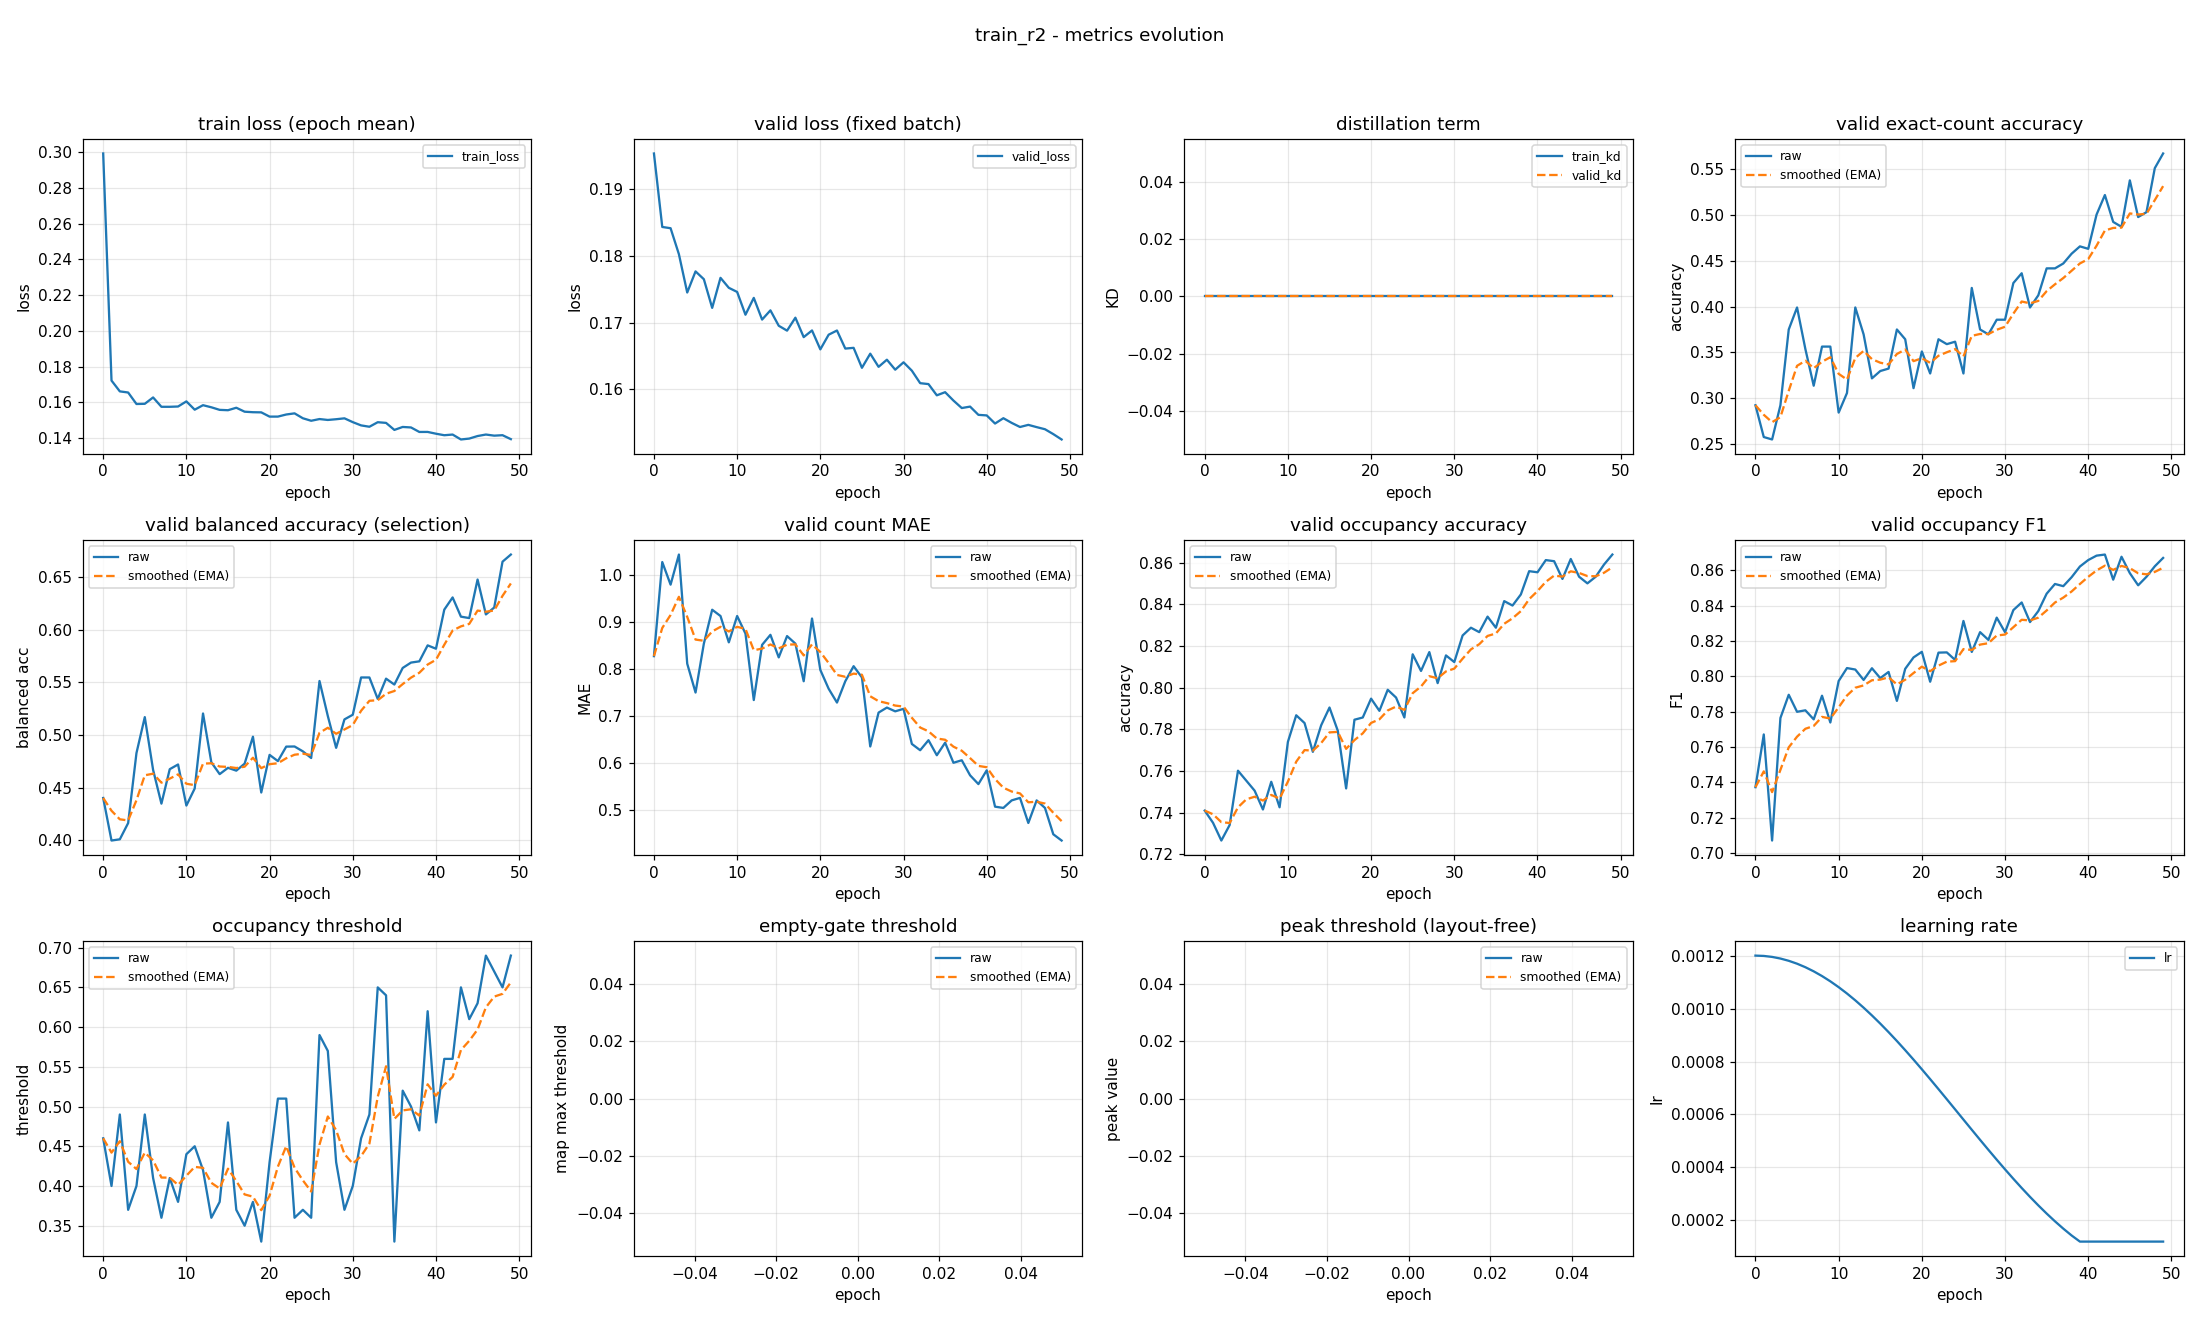

Source data for this figure (header and first rows):
epoch, train_loss, valid_loss, train_kd, valid_kd, valid_accuracy, valid_accuracy_smoothed, valid_balanced_accuracy, valid_balanced_accuracy_smoothed, valid_mae, valid_mae_smoothed, valid_occupancy_accuracy, valid_occupancy_accuracy_smoothed, valid_occupancy_f1, valid_occupancy_f1_smoothed, valid_occupancy_threshold, valid_occupancy_threshold_smoothed, valid_empty_threshold, valid_empty_threshold_smoothed, valid_peak_threshold, valid_peak_threshold_smoothed, learning_rate
0, 0.2994, 0.1954, 0.0, 0.0, 0.2926, 0.2926, 0.4403, 0.4403, 0.8271, 0.8271, 0.741, 0.741, 0.7372, 0.7372, 0.46, 0.46, nan, nan, nan, nan, 0.0012
1, 0.1722, 0.1843, 0.0, 0.0, 0.258, 0.2822, 0.4, 0.4282, 1.027, 0.887, 0.7351, 0.7392, 0.7671, 0.7461, 0.4, 0.442, nan, nan, nan, nan, 0.001199
2, 0.1661, 0.1842, 0.0, 0.0, 0.2553, 0.2741, 0.4011, 0.4201, 0.9787, 0.9145, 0.7266, 0.7354, 0.707, 0.7344, 0.49, 0.4564, nan, nan, nan, nan, 0.001195
3, 0.1655, 0.1803, 0.0, 0.0, 0.2926, 0.2797, 0.4165, 0.419, 1.043, 0.9529, 0.734, 0.735, 0.7764, 0.747, 0.37, 0.4305, nan, nan, nan, nan, 0.001189
4, 0.1591, 0.1745, 0.0, 0.0, 0.375, 0.3083, 0.483, 0.4382, 0.8112, 0.9104, 0.7601, 0.7425, 0.7895, 0.7598, 0.4, 0.4213, nan, nan, nan, nan, 0.00118
5, 0.1592, 0.1777, 0.0, 0.0, 0.3989, 0.3355, 0.5171, 0.4619, 0.75, 0.8623, 0.7553, 0.7464, 0.7799, 0.7658, 0.49, 0.4419, nan, nan, nan, nan, 0.001169
6, 0.1627, 0.1765, 0.0, 0.0, 0.3537, 0.3409, 0.467, 0.4634, 0.8537, 0.8597, 0.7505, 0.7476, 0.7807, 0.7703, 0.41, 0.4324, nan, nan, nan, nan, 0.001156
7, 0.1575, 0.1722, 0.0, 0.0, 0.3138, 0.3328, 0.435, 0.4549, 0.9255, 0.8795, 0.7415, 0.7458, 0.7756, 0.7719, 0.36, 0.4106, nan, nan, nan, nan, 0.001141
8, 0.1575, 0.1767, 0.0, 0.0, 0.3564, 0.3399, 0.4677, 0.4587, 0.9122, 0.8893, 0.7548, 0.7485, 0.789, 0.777, 0.41, 0.4105, nan, nan, nan, nan, 0.001123
9, 0.1577, 0.1752, 0.0, 0.0, 0.3564, 0.3448, 0.4721, 0.4627, 0.8564, 0.8794, 0.7426, 0.7467, 0.7738, 0.7761, 0.38, 0.4013, nan, nan, nan, nan, 0.001103
10, 0.1605, 0.1746, 0.0, 0.0, 0.2846, 0.3268, 0.4331, 0.4539, 0.9122, 0.8893, 0.7739, 0.7549, 0.7973, 0.7824, 0.44, 0.4129, nan, nan, nan, nan, 0.001081
11, 0.1559, 0.1712, 0.0, 0.0, 0.3059, 0.3205, 0.4493, 0.4525, 0.875, 0.885, 0.7867, 0.7644, 0.8047, 0.7891, 0.45, 0.424, nan, nan, nan, nan, 0.001057
12, 0.1584, 0.1737, 0.0, 0.0, 0.3989, 0.344, 0.5205, 0.4729, 0.734, 0.8397, 0.783, 0.77, 0.8038, 0.7935, 0.42, 0.4228, nan, nan, nan, nan, 0.001031
13, 0.1572, 0.1704, 0.0, 0.0, 0.3697, 0.3517, 0.4742, 0.4733, 0.8511, 0.8431, 0.7691, 0.7697, 0.798, 0.7949, 0.36, 0.404, nan, nan, nan, nan, 0.001003
14, 0.1558, 0.1718, 0.0, 0.0, 0.3218, 0.3427, 0.463, 0.4702, 0.8723, 0.8519, 0.7819, 0.7734, 0.8046, 0.7978, 0.38, 0.3968, nan, nan, nan, nan, 0.0009741
15, 0.1556, 0.1695, 0.0, 0.0, 0.3298, 0.3389, 0.469, 0.4698, 0.8245, 0.8437, 0.7904, 0.7785, 0.799, 0.7981, 0.48, 0.4218, nan, nan, nan, nan, 0.0009433
16, 0.157, 0.1688, 0.0, 0.0, 0.3324, 0.3369, 0.4663, 0.4688, 0.8697, 0.8515, 0.7793, 0.7787, 0.8025, 0.7994, 0.37, 0.4062, nan, nan, nan, nan, 0.000911
17, 0.1547, 0.1707, 0.0, 0.0, 0.375, 0.3484, 0.4729, 0.47, 0.8537, 0.8521, 0.7516, 0.7706, 0.7861, 0.7954, 0.35, 0.3894, nan, nan, nan, nan, 0.0008775
18, 0.1545, 0.1678, 0.0, 0.0, 0.3644, 0.3532, 0.4985, 0.4786, 0.7739, 0.8287, 0.7846, 0.7748, 0.8043, 0.7981, 0.38, 0.3866, nan, nan, nan, nan, 0.0008429
19, 0.1544, 0.1688, 0.0, 0.0, 0.3112, 0.3406, 0.4455, 0.4687, 0.9069, 0.8522, 0.7856, 0.778, 0.8107, 0.8019, 0.33, 0.3696, nan, nan, nan, nan, 0.0008072
20, 0.152, 0.166, 0.0, 0.0, 0.3511, 0.3437, 0.4812, 0.4724, 0.7979, 0.8359, 0.7947, 0.783, 0.8139, 0.8055, 0.43, 0.3877, nan, nan, nan, nan, 0.0007707
21, 0.152, 0.1682, 0.0, 0.0, 0.3271, 0.3387, 0.4753, 0.4733, 0.758, 0.8125, 0.7888, 0.7848, 0.7969, 0.8029, 0.51, 0.4244, nan, nan, nan, nan, 0.0007335
22, 0.1532, 0.1688, 0.0, 0.0, 0.3644, 0.3464, 0.4891, 0.478, 0.7287, 0.7874, 0.7989, 0.789, 0.8134, 0.8061, 0.51, 0.4501, nan, nan, nan, nan, 0.0006958
23, 0.1538, 0.1661, 0.0, 0.0, 0.359, 0.3502, 0.4892, 0.4814, 0.7739, 0.7833, 0.7952, 0.7909, 0.8136, 0.8083, 0.36, 0.4231, nan, nan, nan, nan, 0.0006576
24, 0.1511, 0.1662, 0.0, 0.0, 0.3617, 0.3537, 0.4846, 0.4824, 0.8059, 0.7901, 0.7856, 0.7893, 0.8093, 0.8086, 0.37, 0.4071, nan, nan, nan, nan, 0.0006192
25, 0.1497, 0.1632, 0.0, 0.0, 0.3271, 0.3457, 0.4783, 0.4811, 0.7819, 0.7876, 0.816, 0.7973, 0.8314, 0.8154, 0.36, 0.393, nan, nan, nan, nan, 0.0005808
26, 0.1506, 0.1653, 0.0, 0.0, 0.4202, 0.3681, 0.5514, 0.5022, 0.6356, 0.742, 0.808, 0.8005, 0.8138, 0.815, 0.59, 0.4521, nan, nan, nan, nan, 0.0005424
27, 0.1501, 0.1634, 0.0, 0.0, 0.375, 0.3701, 0.5181, 0.507, 0.7074, 0.7317, 0.817, 0.8055, 0.825, 0.818, 0.57, 0.4875, nan, nan, nan, nan, 0.0005042
28, 0.1505, 0.1644, 0.0, 0.0, 0.3697, 0.37, 0.4879, 0.5013, 0.7181, 0.7276, 0.8021, 0.8045, 0.8206, 0.8188, 0.43, 0.4702, nan, nan, nan, nan, 0.0004665
29, 0.151, 0.1629, 0.0, 0.0, 0.3856, 0.3747, 0.5149, 0.5054, 0.7101, 0.7223, 0.8154, 0.8077, 0.8333, 0.8231, 0.37, 0.4402, nan, nan, nan, nan, 0.0004293
30, 0.1489, 0.164, 0.0, 0.0, 0.3856, 0.378, 0.5193, 0.5096, 0.7154, 0.7203, 0.8122, 0.8091, 0.825, 0.8237, 0.4, 0.4281, nan, nan, nan, nan, 0.0003928
31, 0.1471, 0.1628, 0.0, 0.0, 0.4255, 0.3922, 0.5547, 0.5231, 0.641, 0.6965, 0.825, 0.8139, 0.8375, 0.8278, 0.46, 0.4377, nan, nan, nan, nan, 0.0003571
32, 0.1463, 0.1609, 0.0, 0.0, 0.4362, 0.4054, 0.5547, 0.5326, 0.6277, 0.6758, 0.8287, 0.8183, 0.8418, 0.832, 0.49, 0.4534, nan, nan, nan, nan, 0.0003225
33, 0.1489, 0.1608, 0.0, 0.0, 0.3989, 0.4035, 0.5343, 0.5331, 0.6489, 0.6678, 0.8266, 0.8208, 0.8307, 0.8316, 0.65, 0.5124, nan, nan, nan, nan, 0.000289
34, 0.1485, 0.1591, 0.0, 0.0, 0.4122, 0.4061, 0.5536, 0.5393, 0.617, 0.6525, 0.834, 0.8248, 0.837, 0.8333, 0.64, 0.5507, nan, nan, nan, nan, 0.0002567
35, 0.1445, 0.1595, 0.0, 0.0, 0.4415, 0.4167, 0.548, 0.5419, 0.6436, 0.6499, 0.8287, 0.826, 0.8468, 0.8373, 0.33, 0.4845, nan, nan, nan, nan, 0.0002259
36, 0.1462, 0.1583, 0.0, 0.0, 0.4415, 0.4242, 0.5637, 0.5484, 0.6011, 0.6352, 0.8415, 0.8306, 0.8523, 0.8418, 0.52, 0.4951, nan, nan, nan, nan, 0.0001966
37, 0.1459, 0.1572, 0.0, 0.0, 0.4468, 0.4309, 0.5688, 0.5546, 0.6064, 0.6266, 0.8394, 0.8332, 0.8511, 0.8446, 0.5, 0.4966, nan, nan, nan, nan, 0.000169
38, 0.1434, 0.1574, 0.0, 0.0, 0.4574, 0.4389, 0.57, 0.5592, 0.5745, 0.6109, 0.8447, 0.8367, 0.8562, 0.8481, 0.47, 0.4886, nan, nan, nan, nan, 0.0001431
39, 0.1434, 0.1562, 0.0, 0.0, 0.4654, 0.4469, 0.5852, 0.567, 0.5559, 0.5944, 0.8559, 0.8424, 0.8622, 0.8523, 0.62, 0.528, nan, nan, nan, nan, 0.00012
40, 0.1424, 0.1561, 0.0, 0.0, 0.4628, 0.4516, 0.582, 0.5715, 0.5851, 0.5916, 0.8553, 0.8463, 0.8659, 0.8564, 0.48, 0.5136, nan, nan, nan, nan, 0.00012
41, 0.1416, 0.1548, 0.0, 0.0, 0.5, 0.4661, 0.6191, 0.5858, 0.508, 0.5665, 0.8612, 0.8508, 0.8684, 0.86, 0.56, 0.5275, nan, nan, nan, nan, 0.00012
42, 0.1419, 0.1556, 0.0, 0.0, 0.5213, 0.4827, 0.6307, 0.5992, 0.5053, 0.5482, 0.8606, 0.8537, 0.869, 0.8627, 0.56, 0.5373, nan, nan, nan, nan, 0.00012
43, 0.1392, 0.1549, 0.0, 0.0, 0.492, 0.4855, 0.6124, 0.6032, 0.5213, 0.5401, 0.8521, 0.8532, 0.8548, 0.8603, 0.65, 0.5711, nan, nan, nan, nan, 0.00012
44, 0.1397, 0.1543, 0.0, 0.0, 0.4867, 0.4858, 0.6111, 0.6056, 0.5266, 0.536, 0.8617, 0.8558, 0.8678, 0.8625, 0.61, 0.5828, nan, nan, nan, nan, 0.00012
45, 0.1411, 0.1546, 0.0, 0.0, 0.5372, 0.5013, 0.6477, 0.6182, 0.4734, 0.5173, 0.8532, 0.855, 0.8585, 0.8613, 0.63, 0.5969, nan, nan, nan, nan, 0.00012
46, 0.1419, 0.1543, 0.0, 0.0, 0.4973, 0.5001, 0.6145, 0.6171, 0.5213, 0.5185, 0.85, 0.8535, 0.8516, 0.8584, 0.69, 0.6249, nan, nan, nan, nan, 0.00012
47, 0.1413, 0.154, 0.0, 0.0, 0.5027, 0.5009, 0.6211, 0.6183, 0.5053, 0.5145, 0.8532, 0.8534, 0.8564, 0.8578, 0.67, 0.6384, nan, nan, nan, nan, 0.00012
48, 0.1416, 0.1533, 0.0, 0.0, 0.5505, 0.5158, 0.6646, 0.6322, 0.4495, 0.495, 0.859, 0.8551, 0.8623, 0.8592, 0.65, 0.6419, nan, nan, nan, nan, 0.00012
49, 0.1394, 0.1525, 0.0, 0.0, 0.5665, 0.531, 0.6714, 0.6439, 0.4362, 0.4774, 0.8638, 0.8577, 0.8671, 0.8615, 0.69, 0.6563, nan, nan, nan, nan, 0.00012
